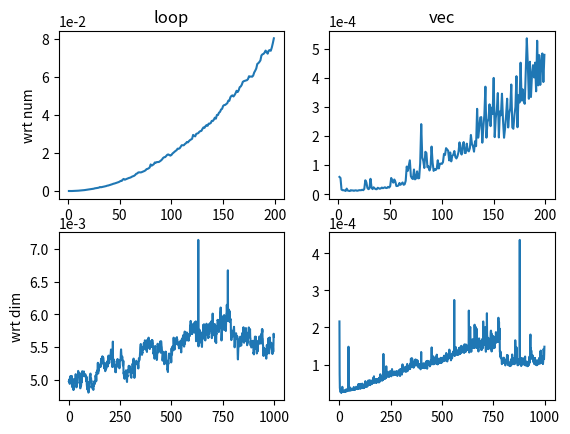

Write the Python code that produced this figure.
import argparse
import time
import numpy as np 
import matplotlib.pyplot as plt

def d(x,y):
    '''
    Given x and y where each is an np arrays of size (dim,1), compute L2 distance between them
    '''
    
    ## ADD CODE HERE ##
    return np.linalg.norm(x - y)

def pairwise_similarity_looped(X):
    '''
    Given X, Y where each is an np array of size (num_points_1,dim) and (num_points_2,dim), 
    return K, an array having size (num_points_1,num_points_2) according to the problem given
    '''
    ## STEP 1 - Initialize K as a numpy array - ADD CODE TO COMPUTE n1, n2 ##
    
    n = X.shape[0]
    K = np.zeros((n,n))#.astype('float64')

    ## STEP 2 - Loop and compute  -- COMPLETE THE LOOP BELOW ##

    for i in range(n):
        for j in range (n):
            K[i][j] = d(X[i,:],X[j,:])

    return K 


def pairwise_similarity_vec(X):
    '''
    Given X, Y where each is an np array of size (num_points_1,dim) and (num_points_2,dim), 
    return K, an array having size (num_points_1,num_points_2) according to the problem given

    This problem can be simplified in the following way - 
    Each entry in K has three terms (as seen in problem 2.1 (a)).
    Hence, first  compute the norm for all points, reshape it suitably,
    then compute the dot product.
    All of these can be done by using on the *, np.matmul, np.sum(), and transpose operators.
    '''


    ## ADD CODE TO COMPUTE K ##
    n = X.shape[0]
    tmp = np.ones((n,n)) * np.sum(np.square(X), axis = 1)
    return np.sqrt(np.maximum(0,tmp + tmp.T - 2 * np.matmul(X,X.T)))

def plot_graph():
    fig, axs = plt.subplots(2, 2) 

    dim = 20
    x = []
    y_loop = []
    y_vec = []
    num_max = 200
    for num in range(1,num_max):
        X = np.random.normal(0.,1.,size=(num,dim))    
        t1 = time.time()
        K_loop = pairwise_similarity_looped(X)
        t2 = time.time()
        K_vec  = pairwise_similarity_vec(X)
        t3 = time.time()
        # if not np.allclose(K_loop,K_vec):
        #     print(K_loop)
        #     print(K_vec)
        #     print("num =",num)
        #     assert(False)
        x.append(num)
        y_loop.append(t2-t1)
        y_vec.append(t3-t2)
    axs[0, 0].plot(x, y_loop)
    axs[0, 0].set(ylabel = 'wrt num')
    axs[0, 0].set_title('loop')
    axs[0, 1].plot(x, y_vec)
    axs[0, 1].set_title('vec')

    num = 50
    x = []
    y_loop = []
    y_vec = []
    dim_max = 1000
    for dim in range(1,dim_max):
        X = np.random.normal(0.,1.,size=(num,dim))    
        t1 = time.time()
        K_loop = pairwise_similarity_looped(X)
        t2 = time.time()
        K_vec  = pairwise_similarity_vec(X)
        t3 = time.time()
        # if not np.allclose(K_loop,K_vec):
        #     print(K_loop)
        #     print(K_vec)
        #     print("num =",num)
        #     assert(False)
        x.append(dim)
        y_loop.append(t2-t1)
        y_vec.append(t3-t2)
    axs[1, 0].plot(x, y_loop)
    axs[1, 0].set(ylabel = 'wrt dim')
    axs[1, 1].plot(x, y_vec)

    axs[0,0].ticklabel_format(axis="y", style="sci", scilimits=(0,0))
    axs[1,0].ticklabel_format(axis="y", style="sci", scilimits=(0,0))
    axs[0,1].ticklabel_format(axis="y", style="sci", scilimits=(0,0))
    axs[1,1].ticklabel_format(axis="y", style="sci", scilimits=(0,0))
    plt.show()

if __name__ == '__main__':

    # uncomment below line for graphs
    plot_graph()

    parser = argparse.ArgumentParser(description='Process some integers.')
    parser.add_argument('--num', type=int, default=5,
                    help='Number of samples to generate')
    parser.add_argument('--seed', type=int, default=42,
                    help='Seed for random generator')
    parser.add_argument('--dim', type=float, default=2,
                    help='Lambda parameter for the distribution')

    args = parser.parse_args()

    np.random.seed(args.seed)

    X = np.random.normal(0.,1.,size=(args.num,args.dim))
    # Y = np.random.normal(1.,1.,size=(args.num,args.dim))

    t1 = time.time()
    K_loop = pairwise_similarity_looped(X)
    t2 = time.time()
    K_vec  = pairwise_similarity_vec(X)
    t3 = time.time()

    assert np.allclose(K_loop,K_vec)   # Checking that the two computations match

    np.savetxt("problem_2_loop.txt",K_loop)
    np.savetxt("problem_2_vec.txt",K_vec)
    print("Vectorized time : {}, Loop time : {}".format(t3-t2,t2-t1))






            
